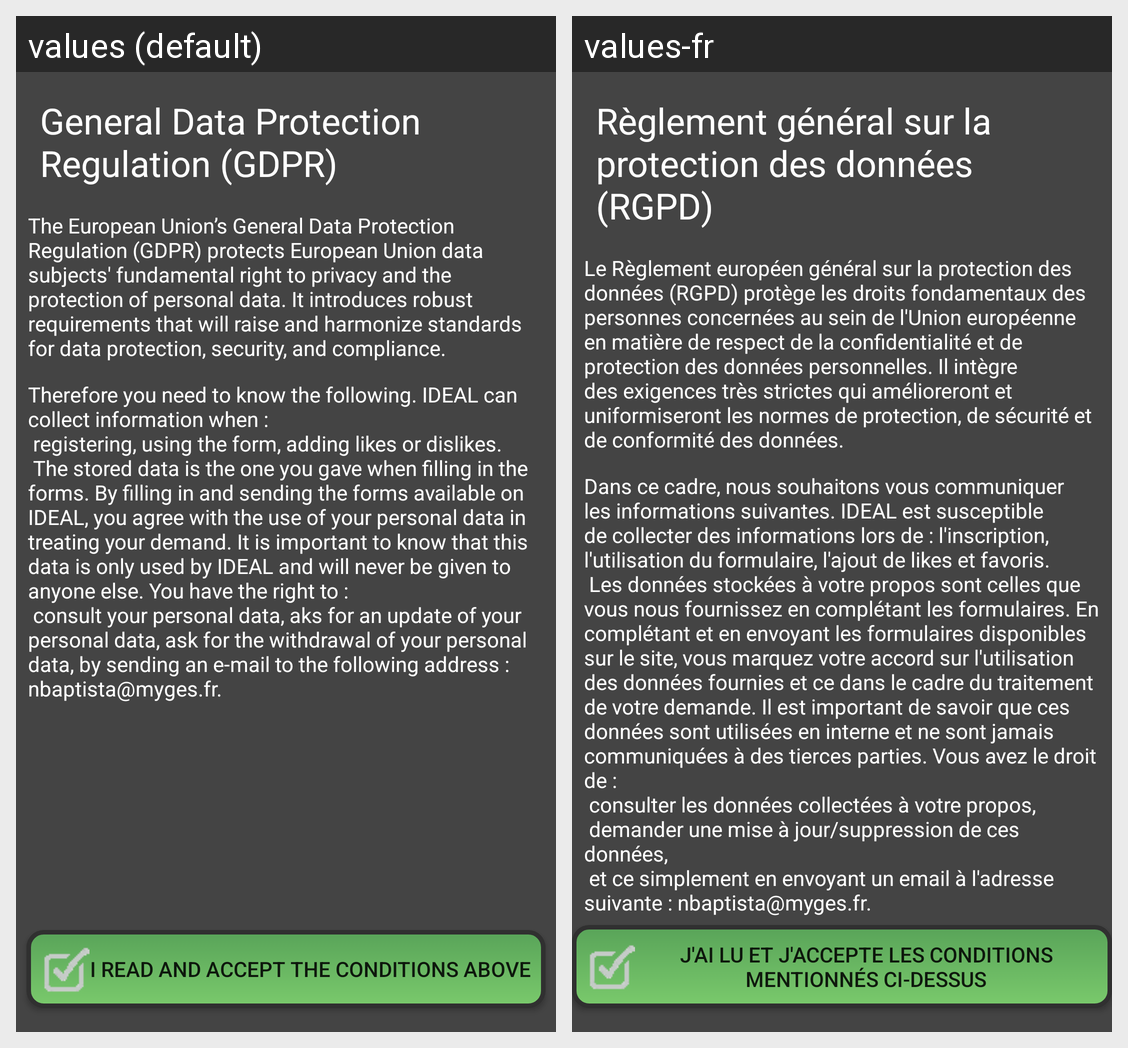

The same Android screen rendered under two of its app's locales, left to right. List the strings drawn on it with the default value and each locale's translation.
Android screen res/layout/activity_rgpd.xml rendered under 2 locales, left to right: values (default), values-fr. Device: Nexus 5 (rendered at 1080×1920; each locale shown at half size, 540×960, under a caption strip naming it); theme AppTheme.
Strings drawn on this screen, with the default value and each locale's value (text and hints the layout hard-codes, and strings that could not be matched under every locale, appear in the picture but are not listed):

rgpd2
  values: Therefore you need to know the following. IDEAL can collect information when : 
       registering, using the form, adding likes or dislikes. 
       The stored data is the one you gave when filling in the forms. By filling in and sending the forms available on IDEAL, you agree with the use of your personal data in treating your demand. It is important to know that this data is only used by IDEAL and will …[clipped]
  values-fr: Dans ce cadre, nous souhaitons vous communiquer les informations suivantes. IDEAL est susceptible de collecter des informations lors de : l'inscription, l'utilisation du formulaire, l'ajout de likes et favoris. 
       Les données stockées à votre propos sont celles que vous nous fournissez en complétant les formulaires. En complétant et en envoyant les formulaires disponibles sur le site, vous marquez …[clipped]

rgpdrules
  values: The European Union’s General Data Protection Regulation (GDPR) protects European Union data subjects' fundamental right to privacy and the protection of personal data. It introduces robust requirements that will raise and harmonize standards for data protection, security, and compliance.
  values-fr: Le Règlement européen général sur la protection des données (RGPD) protège les droits fondamentaux des personnes concernées au sein de l'Union européenne en matière de respect de la confidentialité et de protection des données personnelles. Il intègre des exigences très strictes qui amélioreront et uniformiseront les normes de protection, de sécurité et de conformité des données.

rgpd
  values: General Data Protection Regulation (GDPR)
  values-fr: Règlement général sur la protection des données (RGPD)

acceptrgpd
  values: I read and accept the conditions above
  values-fr: J'ai lu et j'accepte les conditions mentionnés ci-dessus
